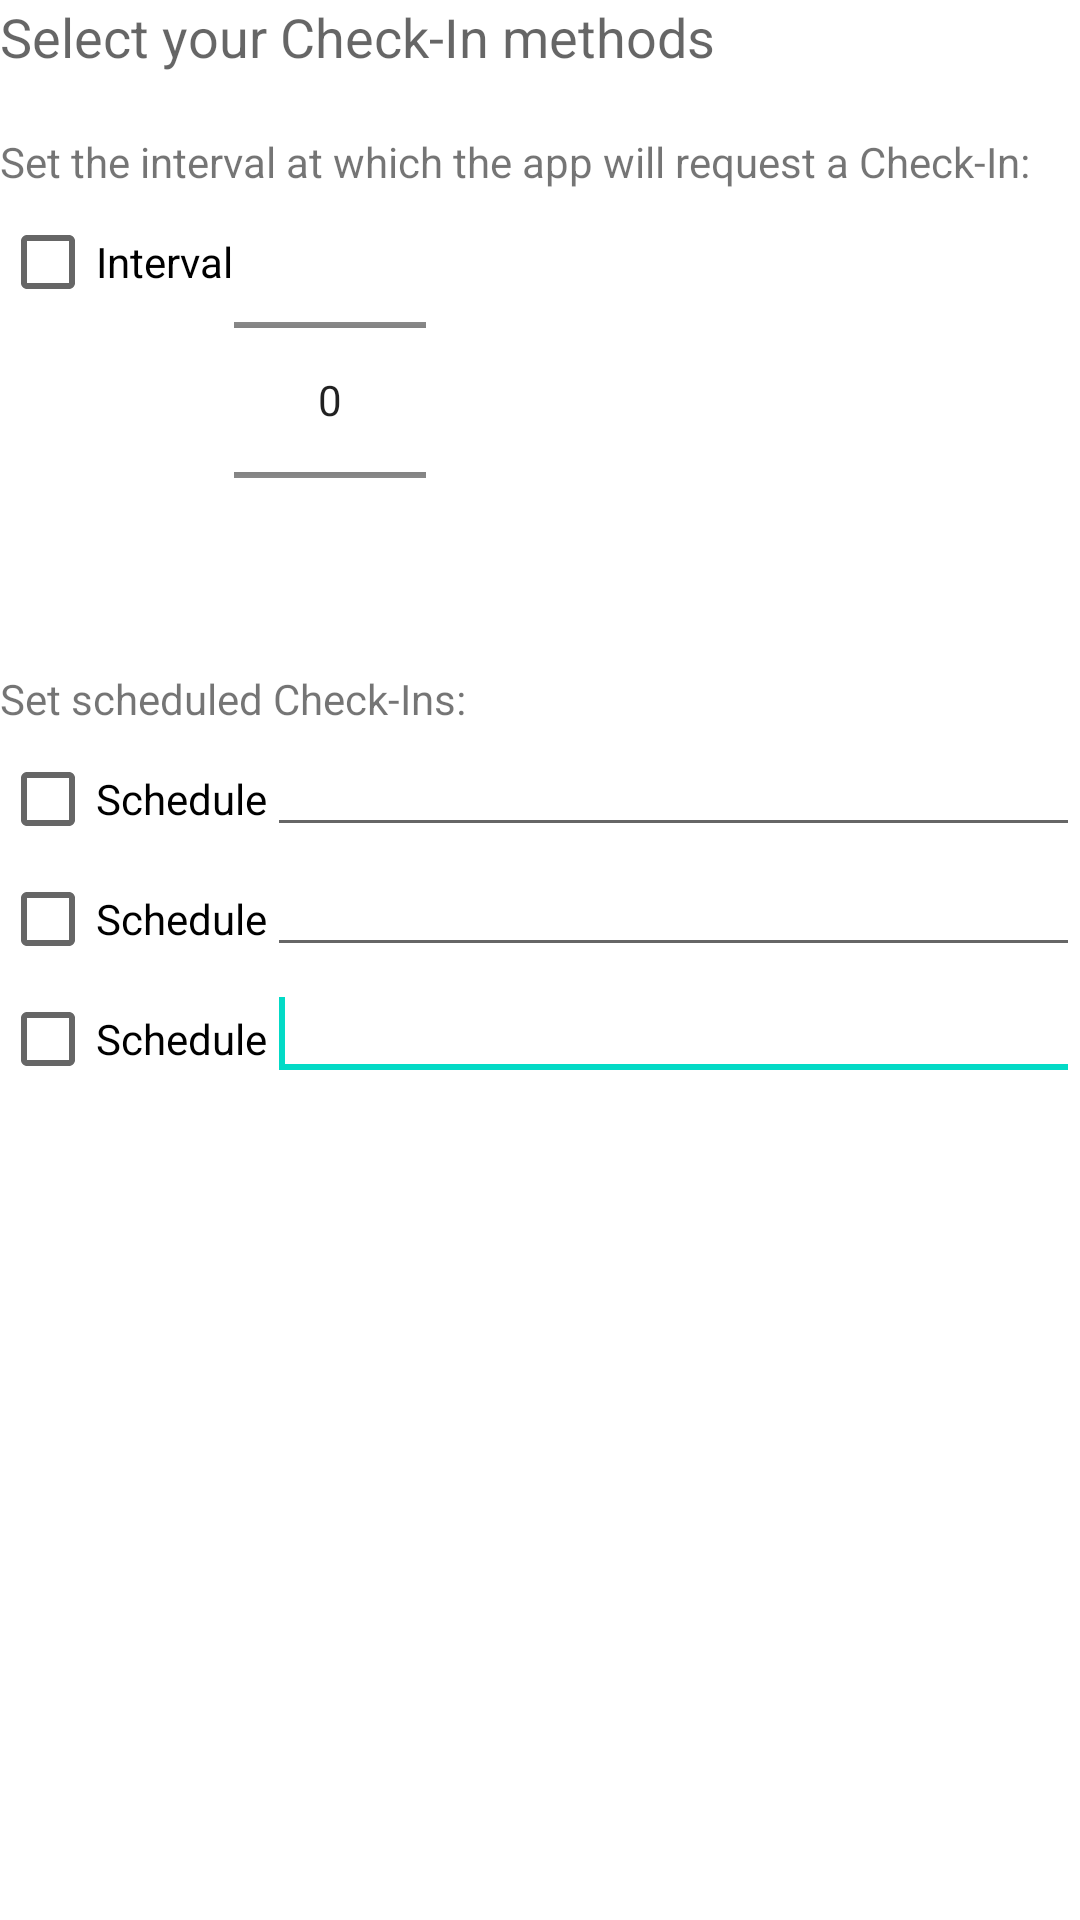

Write the Android layout XML for this screen, with the resource values it uses.
<!-- AndroidManifest.xml: fallback theme Theme.MaterialComponents.DayNight.NoActionBar -->
<!-- res/layout/settings_checkin.xml -->
<?xml version="1.0" encoding="utf-8"?>
<LinearLayout xmlns:android="http://schemas.android.com/apk/res/android"
    android:layout_width="match_parent"
    android:layout_height="match_parent"
    android:orientation="vertical" >

    <TextView
        android:id="@+id/textView1"
        android:layout_width="wrap_content"
        android:layout_height="wrap_content"
        android:text="Select your Check-In methods"
        android:textAppearance="?android:attr/textAppearanceMedium" />

    <TextView
        android:id="@+id/textView2"
        android:layout_width="wrap_content"
        android:layout_height="wrap_content"
        android:layout_marginTop="20sp"
        android:text="Set the interval at which the app will request a Check-In:"
        android:textAppearance="?android:attr/textAppearanceSmall" />

    <LinearLayout
        android:layout_width="match_parent"
        android:layout_height="140sp"
        android:orientation="horizontal" >

        <CheckBox
            android:id="@+id/interval_checkBox"
            android:layout_width="wrap_content"
            android:layout_height="wrap_content"
            android:text="Interval" />

        <NumberPicker
            android:id="@+id/numberPicker1"
            android:layout_width="wrap_content"
            android:layout_height="wrap_content" />
    </LinearLayout>
    
    <TextView
        android:id="@+id/textView3"
        android:layout_width="wrap_content"
        android:layout_height="wrap_content"
        android:layout_marginTop="20sp"
        android:text="Set scheduled Check-Ins:"
        android:textAppearance="?android:attr/textAppearanceSmall" />

    <LinearLayout
        android:layout_width="match_parent"
        android:layout_height="40sp"
        android:orientation="horizontal" >

        <CheckBox
            android:id="@+id/schedule_checkbox1"
            android:layout_width="wrap_content"
            android:layout_height="wrap_content"
            android:text="Schedule" />

        <EditText
            android:id="@+id/schedule_field1"
            android:layout_width="wrap_content"
            android:layout_height="wrap_content"
            android:layout_weight="1"
            android:ems="10"
            android:inputType="time" >

            <requestFocus />
        </EditText>
    </LinearLayout>
    <LinearLayout
        android:layout_width="match_parent"
        android:layout_height="40sp"
        android:orientation="horizontal" >

        <CheckBox
            android:id="@+id/schedule_checkbox2"
            android:layout_width="wrap_content"
            android:layout_height="wrap_content"
            android:text="Schedule" />

        <EditText
            android:id="@+id/schedule_field2"
            android:layout_width="wrap_content"
            android:layout_height="wrap_content"
            android:layout_weight="1"
            android:ems="10"
            android:inputType="time" >

            <requestFocus />
        </EditText>
    </LinearLayout>
    <LinearLayout
        android:layout_width="match_parent"
        android:layout_height="140sp"
        android:orientation="horizontal" >

        <CheckBox
            android:id="@+id/schedule_checkbox3"
            android:layout_width="wrap_content"
            android:layout_height="wrap_content"
            android:text="Schedule" />

        <EditText
            android:id="@+id/schedule_field3"
            android:layout_width="wrap_content"
            android:layout_height="wrap_content"
            android:layout_weight="1"
            android:ems="10"
            android:inputType="time" >

            <requestFocus />
        </EditText>
    </LinearLayout>

</LinearLayout>
<!-- resources referenced by this layout -->
<resources>

</resources>
